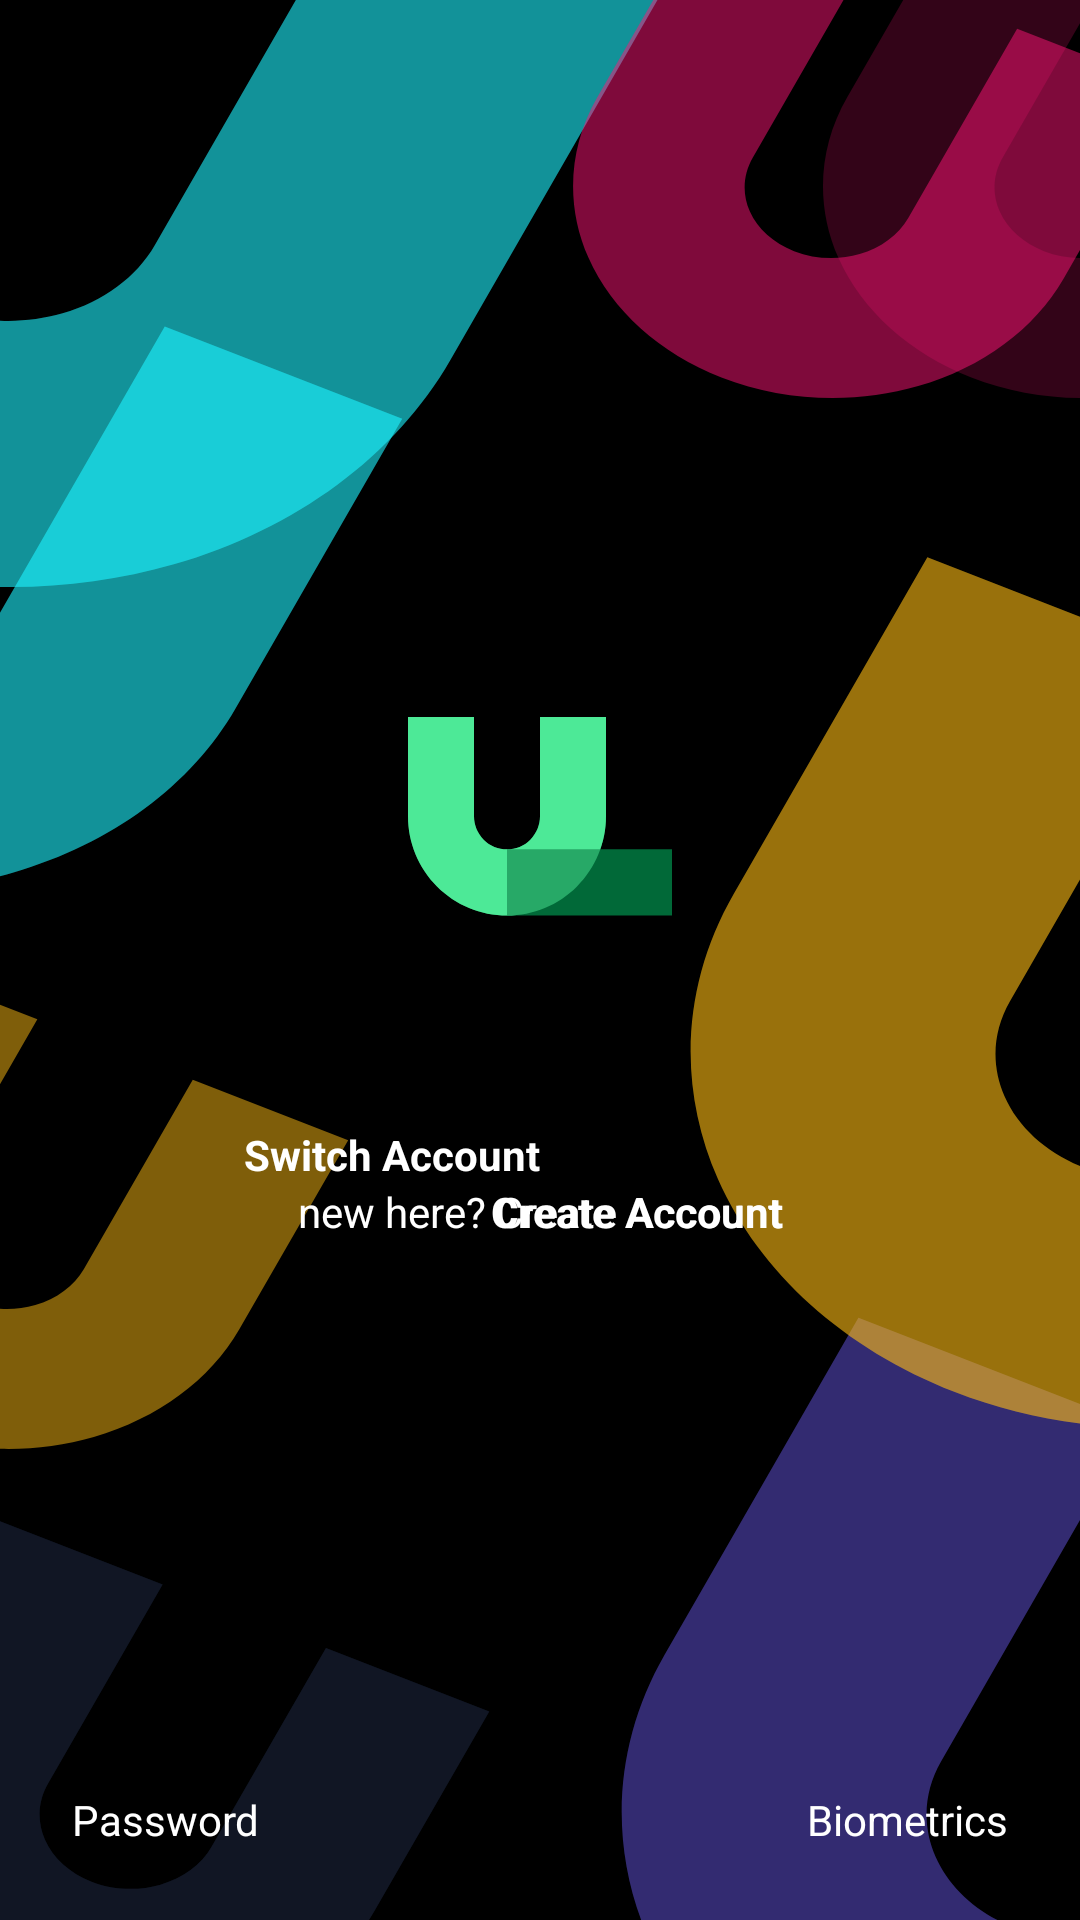

Android layout source for this screen:
<!-- AndroidManifest.xml: application theme AppTheme -->
<!-- res/layout/fragment_login_option.xml -->
<?xml version="1.0" encoding="utf-8"?>
<layout xmlns:android="http://schemas.android.com/apk/res/android" xmlns:tools="http://schemas.android.com/tools"
        xmlns:app="http://schemas.android.com/apk/res-auto">
    <data>

    </data>
    <androidx.constraintlayout.widget.ConstraintLayout
            android:layout_width="match_parent"

            android:layout_height="match_parent"

            tools:context=".loginOption.LoginOptionFragment">
        <ImageView android:layout_width="0dp" android:layout_height="0dp"
                   app:layout_constraintStart_toStartOf="parent"
                   app:layout_constraintTop_toTopOf="parent"
                   app:layout_constraintBottom_toBottomOf="parent"
                   app:layout_constraintEnd_toEndOf="parent"
                   android:src="@drawable/ic_login_option"
                   android:scaleType="fitXY"/>

        <ImageView android:layout_width="wrap_content" android:layout_height="wrap_content"
                   app:layout_constraintTop_toTopOf="parent"
                   app:layout_constraintEnd_toEndOf="parent"
                   app:layout_constraintStart_toStartOf="parent"
                   app:layout_constraintBottom_toBottomOf="parent"
                   android:src="@drawable/ic_fundall_icon"
                   android:id="@+id/iconImageView"
                   app:layout_constraintVertical_bias="0.417"/>

        <TextView android:layout_width="wrap_content" android:layout_height="wrap_content"
                  app:layout_constraintStart_toStartOf="parent"
                  app:layout_constraintEnd_toEndOf="parent"
                  app:layout_constraintTop_toBottomOf="@id/iconImageView"
                  android:layout_marginTop="32dp"
                  android:textAppearance="?android:attr/textAppearanceLarge"
                  android:id="@+id/lifestyleTextView"
                  tools:text="Chimidi's lifestyle"
                  android:textColor="@android:color/white"
                  android:gravity="center"/>

        <TextView android:layout_width="0dp" android:layout_height="wrap_content"
                  app:layout_constraintTop_toTopOf="@id/lifestyleTextView"
                  app:layout_constraintBottom_toBottomOf="@id/lifestyleTextView"
                  app:layout_constraintEnd_toEndOf="@id/lifestyleTextView"
                  android:textAppearance="?android:attr/textAppearanceLarge"
                  android:textColor="@android:color/white"
                  android:textStyle="bold"
                  tools:text="lifestyle"/>

        <TextView android:layout_width="wrap_content" android:layout_height="wrap_content"
                  app:layout_constraintStart_toStartOf="parent"
                  app:layout_constraintEnd_toEndOf="parent"
                  android:id="@+id/switchAccountTextView"
                  app:layout_constraintTop_toBottomOf="@id/lifestyleTextView"
                  tools:text="Not Chimidi? Switch Account"
                  android:textColor="@android:color/white"
                  android:layout_marginTop="8dp"
        />

        <TextView android:layout_width="wrap_content" android:layout_height="wrap_content"
                  app:layout_constraintTop_toTopOf="@id/switchAccountTextView"
                  app:layout_constraintBottom_toBottomOf="@id/switchAccountTextView"
                  app:layout_constraintEnd_toEndOf="@id/switchAccountTextView"
                  android:text="@string/switch_account"
                  android:id="@+id/switchAccountTextViewButton"
                  android:textColor="@android:color/white"
                  android:gravity="end"
                  android:textStyle="bold"/>

        <TextView android:layout_width="wrap_content" android:layout_height="wrap_content"
                  app:layout_constraintStart_toStartOf="parent"
                  app:layout_constraintEnd_toEndOf="parent"
                  app:layout_constraintTop_toBottomOf="@id/switchAccountTextView"
                  android:textColor="@android:color/white"
                  android:id="@+id/newHereTextView"
                  android:text="@string/new_here_create_account"
                  android:gravity="center"
        />
        <TextView android:layout_width="wrap_content" android:layout_height="wrap_content"
                  app:layout_constraintTop_toTopOf="@id/newHereTextView"
                  app:layout_constraintBottom_toBottomOf="@id/newHereTextView"
                  app:layout_constraintEnd_toEndOf="@id/newHereTextView"
                  android:id="@+id/newHereTextViewButton"
                  android:text="@string/create_account"
                  android:textStyle="bold"
                  android:textColor="@android:color/white"/>


        <TextView android:layout_width="wrap_content" android:layout_height="wrap_content"
                  android:text="@string/password"
                  android:textColor="@android:color/white"
                  android:padding="24dp"
                  android:id="@+id/passwordTextView"
                  android:textAppearance="?android:attr/textAppearanceSmall"
                  app:layout_constraintBottom_toBottomOf="parent"
                  app:layout_constraintStart_toStartOf="parent"/>

        <TextView android:layout_width="wrap_content" android:layout_height="wrap_content"
                  android:text="@string/biometrics"
                  android:id="@+id/biometricsTextView"
                  android:textColor="@android:color/white"
                  android:padding="24dp"
                  android:textAppearance="?android:attr/textAppearanceSmall"
                  app:layout_constraintBottom_toBottomOf="parent"
                  app:layout_constraintEnd_toEndOf="parent"/>

    </androidx.constraintlayout.widget.ConstraintLayout>
</layout>
<!-- resources referenced by this layout -->
<resources>
  <!-- drawable ic_fundall_icon (drawable) -->
  <vector xmlns:android="http://schemas.android.com/apk/res/android"
      android:width="88dp"
      android:height="67dp"
      android:viewportWidth="88"
      android:viewportHeight="67">
    <path
        android:pathData="M33,66.1654C24.2479,66.1654 15.8542,62.6799 9.6655,56.4757C3.4768,50.2715 0,41.8568 0,33.0827L0,0H22V33.0827C22,36.0074 23.1589,38.8123 25.2218,40.8804C27.2847,42.9484 30.0826,44.1103 33,44.1103C35.9174,44.1103 38.7153,42.9484 40.7782,40.8804C42.8411,38.8123 44,36.0074 44,33.0827V0H66V33.0827C66,41.8568 62.5232,50.2715 56.3345,56.4757C50.1458,62.6799 41.7521,66.1654 33,66.1654Z"
        android:fillColor="#4DE897"/>
    <path
        android:pathData="M88,44.1105H33V66.1656H88V44.1105Z"
        android:fillColor="#016938"/>
    <path
        android:pathData="M33,66.1654C24.2479,66.1654 15.8542,62.6799 9.6655,56.4757C3.4768,50.2715 0,41.8568 0,33.0827L0,0H22V33.0827C22,36.0074 23.1589,38.8123 25.2218,40.8804C27.2847,42.9484 30.0826,44.1103 33,44.1103C35.9174,44.1103 38.7153,42.9484 40.7782,40.8804C42.8411,38.8123 44,36.0074 44,33.0827V0H66V33.0827C66,41.8568 62.5232,50.2715 56.3345,56.4757C50.1458,62.6799 41.7521,66.1654 33,66.1654Z"
        android:strokeAlpha="0.5"
        android:fillColor="#4DE897"
        android:fillAlpha="0.5"/>
  </vector>
  <!-- drawable ic_login_option: vector/xml drawable (drawable, 8322 chars, omitted) -->
  <string name="biometrics">Biometrics</string>
  <string name="create_account">Create Account</string>
  <string name="new_here_create_account">new here? Create Account</string>
  <string name="password">Password</string>
  <string name="switch_account">Switch Account</string>
  <style name="AppTheme" parent="Theme.AppCompat.Light.DarkActionBar">
          
          <item name="colorPrimary">@color/colorPrimary</item>
          <item name="colorPrimaryDark">@color/colorAccent</item>
          <item name="colorAccent">@color/colorAccent</item>
          <item name="android:textColorPrimary">@color/colorAccent</item>
          <item name="colorControlActivated">@color/editsColor</item>
  
      </style>
  <color name="colorPrimary">#ffffff</color>
  <color name="colorAccent">#000000</color>
  <color name="editsColor">#00e676</color>
</resources>
